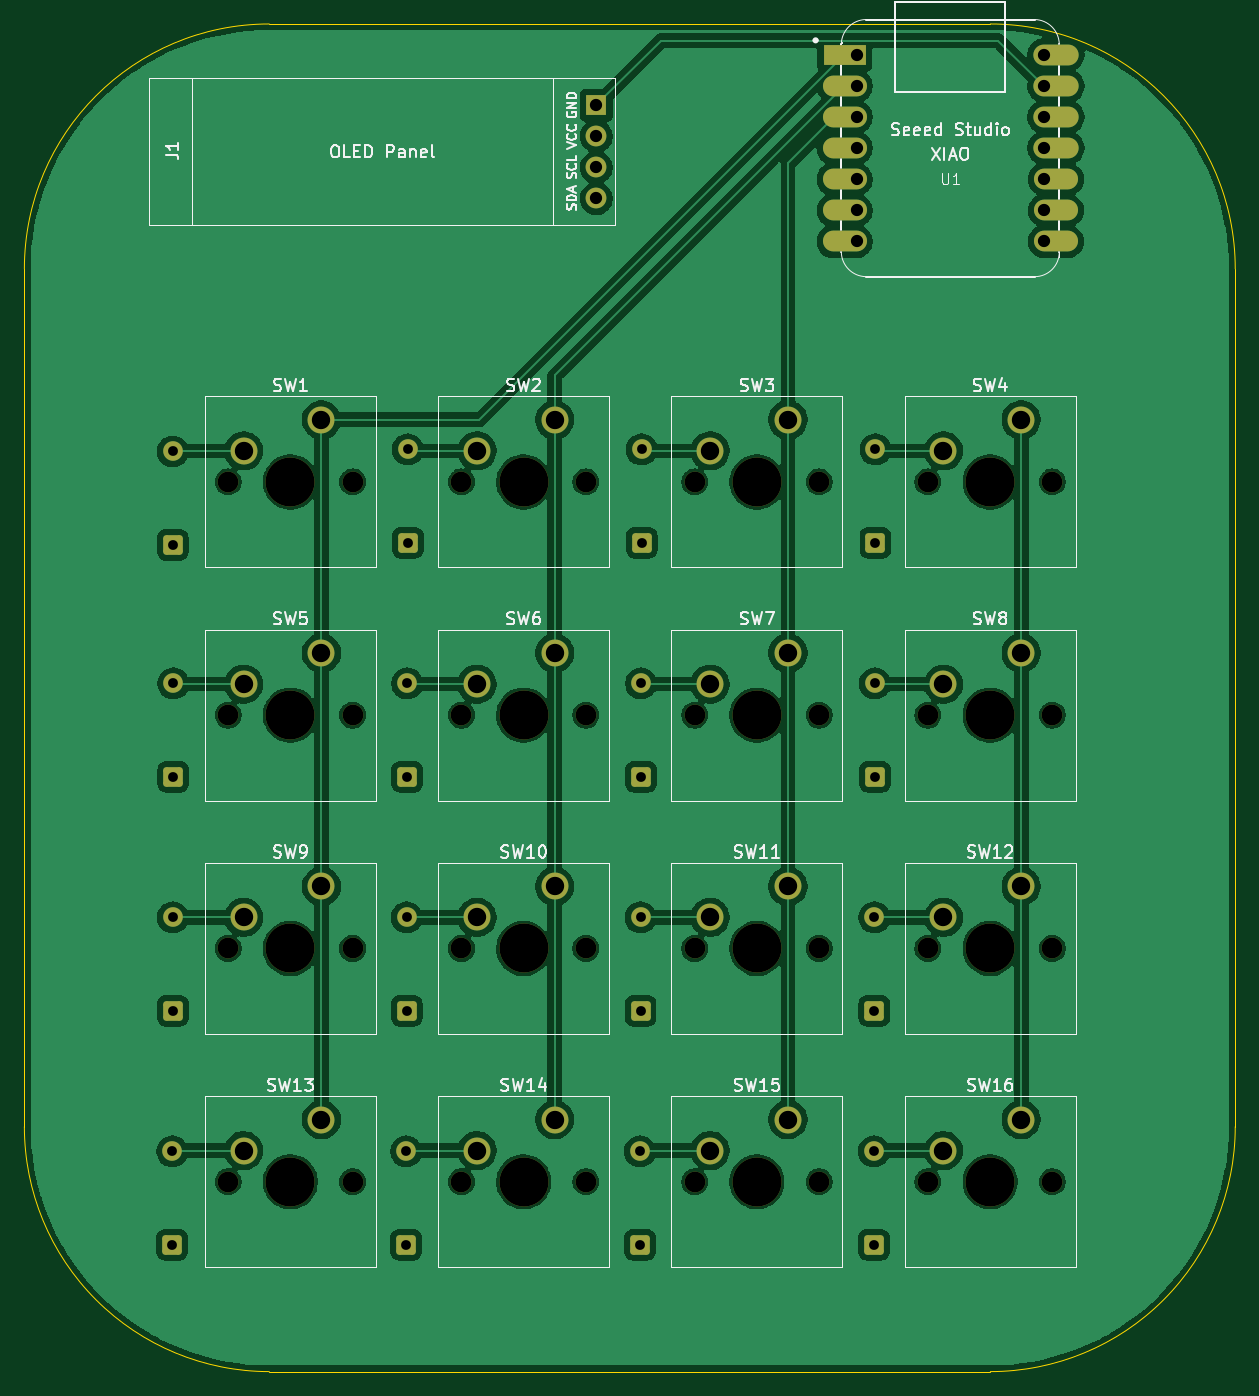
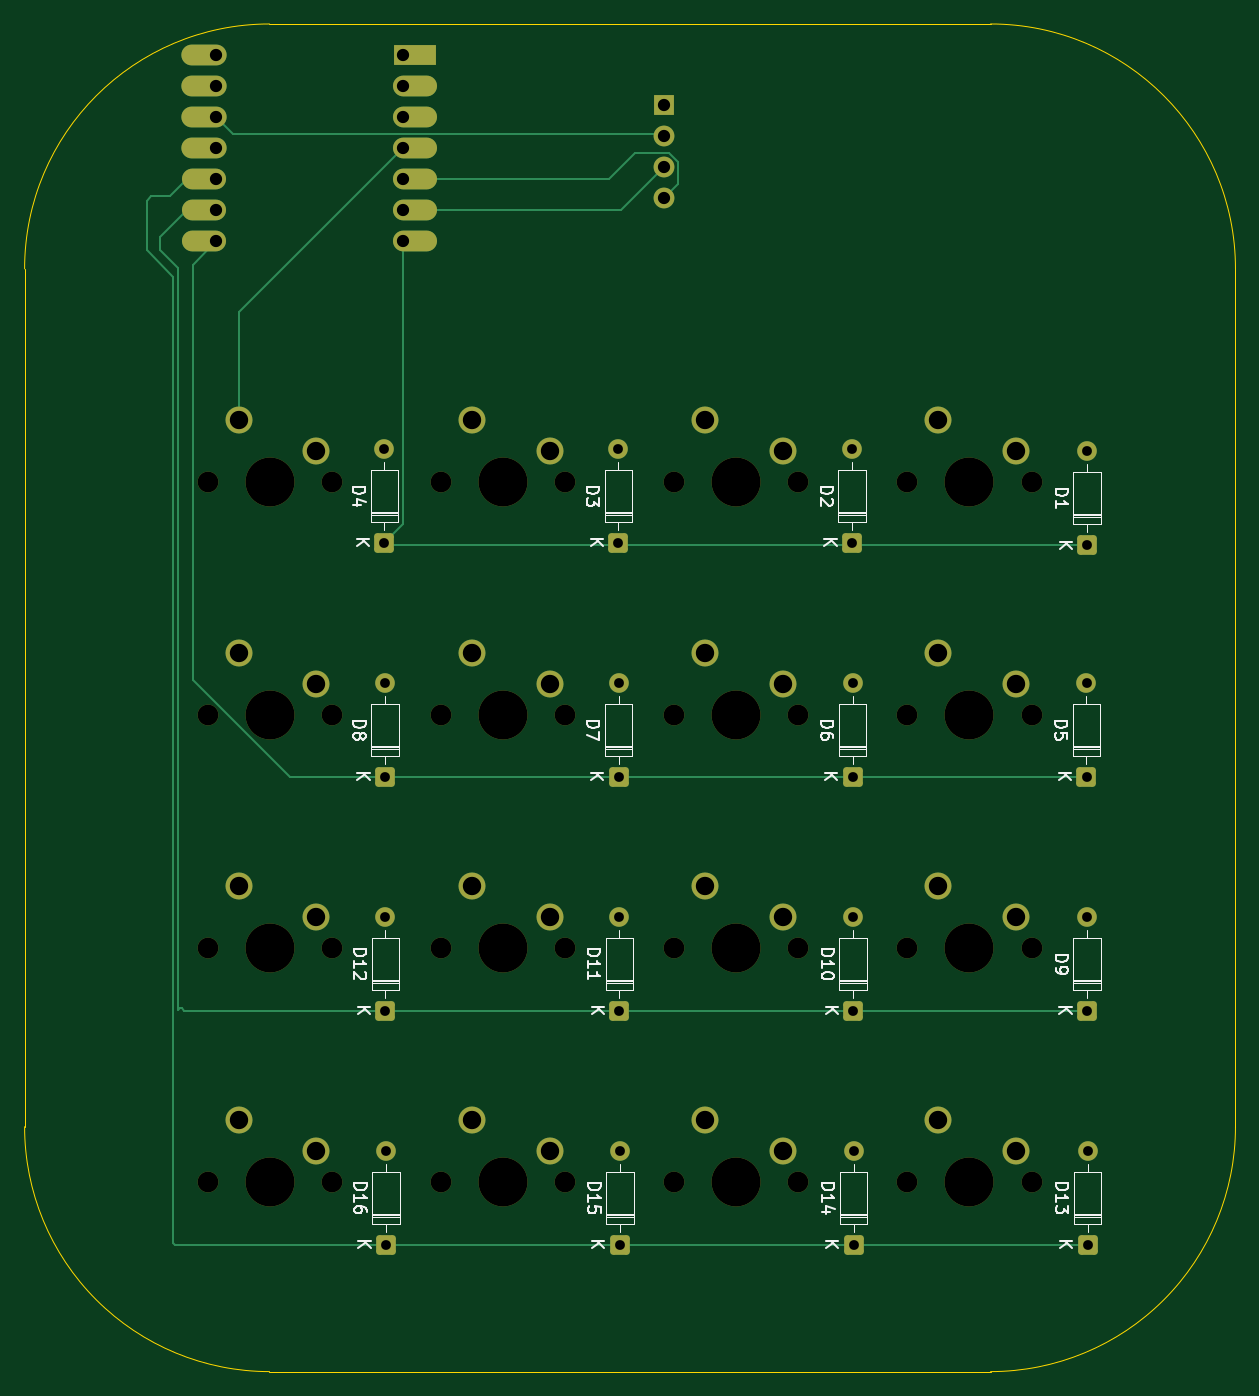
Circuit board: 11 layer files. Board 98.9 x 110.1 mm.
- bottom_copper: KiCad Work-B_Cu.gbl (11037 bytes)
- bottom_mask: KiCad Work-B_Mask.gbs (6201 bytes)
- paste: KiCad Work-B_Paste.gbp (491 bytes)
- bottom_silk: KiCad Work-B_Silkscreen.gbo (37406 bytes)
- outline: KiCad Work-Edge_Cuts.gm1 (883 bytes)
- top_copper: KiCad Work-F_Cu.gtl (210822 bytes)
- top_mask: KiCad Work-F_Mask.gts (6201 bytes)
- paste: KiCad Work-F_Paste.gtp (491 bytes)
- top_silk: KiCad Work-F_Silkscreen.gto (62347 bytes)
- drill: KiCad Work-NPTH.drl (1236 bytes)
- drill: KiCad Work-PTH.drl (1866 bytes)

=== bottom_copper: KiCad Work-B_Cu.gbl (11037 bytes, source omitted) ===
=== bottom_mask: KiCad Work-B_Mask.gbs (6201 bytes, source omitted) ===
=== paste: KiCad Work-B_Paste.gbp ===
G04 #@! TF.GenerationSoftware,KiCad,Pcbnew,10.0.4*
G04 #@! TF.CreationDate,2026-08-05T12:58:12-04:00*
G04 #@! TF.ProjectId,KiCad Work,4b694361-6420-4576-9f72-6b2e6b696361,rev?*
G04 #@! TF.SameCoordinates,Original*
G04 #@! TF.FileFunction,Paste,Bot*
G04 #@! TF.FilePolarity,Positive*
%FSLAX46Y46*%
G04 Gerber Fmt 4.6, Leading zero omitted, Abs format (unit mm)*
G04 Created by KiCad (PCBNEW 10.0.4) date 2026-08-05 12:58:12*
%MOMM*%
%LPD*%
G01*
G04 APERTURE LIST*
G04 APERTURE END LIST*
M02*

=== bottom_silk: KiCad Work-B_Silkscreen.gbo (37406 bytes, source omitted) ===
=== outline: KiCad Work-Edge_Cuts.gm1 ===
G04 #@! TF.GenerationSoftware,KiCad,Pcbnew,10.0.4*
G04 #@! TF.CreationDate,2026-08-05T12:58:12-04:00*
G04 #@! TF.ProjectId,KiCad Work,4b694361-6420-4576-9f72-6b2e6b696361,rev?*
G04 #@! TF.SameCoordinates,Original*
G04 #@! TF.FileFunction,Profile,NP*
%FSLAX46Y46*%
G04 Gerber Fmt 4.6, Leading zero omitted, Abs format (unit mm)*
G04 Created by KiCad (PCBNEW 10.0.4) date 2026-08-05 12:58:12*
%MOMM*%
%LPD*%
G01*
G04 APERTURE LIST*
G04 #@! TA.AperFunction,Profile*
%ADD10C,0.050000*%
G04 #@! TD*
G04 APERTURE END LIST*
D10*
X77073388Y-79394490D02*
X77073388Y-79394490D01*
G75*
G02*
X97073388Y-59394490I20000002J0D01*
G01*
X155968301Y-59394490D01*
G75*
G02*
X175968301Y-79394490I-1J-20000010D01*
G01*
X175968301Y-149458155D01*
G75*
G02*
X155968301Y-169458155I-20000001J-5D01*
G01*
X97073388Y-169458155D01*
G75*
G02*
X77073388Y-149458155I2J19999995D01*
G01*
X77073388Y-79394490D01*
M02*

=== top_copper: KiCad Work-F_Cu.gtl (210822 bytes, source omitted) ===
=== top_mask: KiCad Work-F_Mask.gts ===
G04 #@! TF.GenerationSoftware,KiCad,Pcbnew,10.0.4*
G04 #@! TF.CreationDate,2026-08-05T12:58:12-04:00*
G04 #@! TF.ProjectId,KiCad Work,4b694361-6420-4576-9f72-6b2e6b696361,rev?*
G04 #@! TF.SameCoordinates,Original*
G04 #@! TF.FileFunction,Soldermask,Top*
G04 #@! TF.FilePolarity,Negative*
%FSLAX46Y46*%
G04 Gerber Fmt 4.6, Leading zero omitted, Abs format (unit mm)*
G04 Created by KiCad (PCBNEW 10.0.4) date 2026-08-05 12:58:12*
%MOMM*%
%LPD*%
G01*
G04 APERTURE LIST*
G04 Aperture macros list*
%AMRoundRect*
0 Rectangle with rounded corners*
0 $1 Rounding radius*
0 $2 $3 $4 $5 $6 $7 $8 $9 X,Y pos of 4 corners*
0 Add a 4 corners polygon primitive as box body*
4,1,4,$2,$3,$4,$5,$6,$7,$8,$9,$2,$3,0*
0 Add four circle primitives for the rounded corners*
1,1,$1+$1,$2,$3*
1,1,$1+$1,$4,$5*
1,1,$1+$1,$6,$7*
1,1,$1+$1,$8,$9*
0 Add four rect primitives between the rounded corners*
20,1,$1+$1,$2,$3,$4,$5,0*
20,1,$1+$1,$4,$5,$6,$7,0*
20,1,$1+$1,$6,$7,$8,$9,0*
20,1,$1+$1,$8,$9,$2,$3,0*%
G04 Aperture macros list end*
%ADD10C,1.700000*%
%ADD11C,4.000000*%
%ADD12C,2.200000*%
%ADD13R,1.700000X1.700000*%
%ADD14O,1.700000X1.700000*%
%ADD15R,3.500000X1.700000*%
%ADD16O,3.600000X1.700000*%
%ADD17O,3.700000X1.700000*%
%ADD18RoundRect,0.250000X0.550000X-0.550000X0.550000X0.550000X-0.550000X0.550000X-0.550000X-0.550000X0*%
%ADD19C,1.600000*%
G04 APERTURE END LIST*
D10*
G04 #@! TO.C,SW16*
X150867230Y-153949110D03*
D11*
X155947230Y-153949110D03*
D10*
X161027230Y-153949110D03*
D12*
X158487230Y-148869110D03*
X152137230Y-151409110D03*
G04 #@! TD*
D13*
G04 #@! TO.C,J1*
X123786800Y-66024482D03*
D14*
X123786800Y-68564482D03*
X123786800Y-71104482D03*
X123786800Y-73644482D03*
G04 #@! TD*
D10*
G04 #@! TO.C,SW9*
X93717230Y-134899110D03*
D11*
X98797230Y-134899110D03*
D10*
X103877230Y-134899110D03*
D12*
X101337230Y-129819110D03*
X94987230Y-132359110D03*
G04 #@! TD*
D10*
G04 #@! TO.C,SW12*
X150867230Y-134899110D03*
D11*
X155947230Y-134899110D03*
D10*
X161027230Y-134899110D03*
D12*
X158487230Y-129819110D03*
X152137230Y-132359110D03*
G04 #@! TD*
D10*
G04 #@! TO.C,SW1*
X93717230Y-96799110D03*
D11*
X98797230Y-96799110D03*
D10*
X103877230Y-96799110D03*
D12*
X101337230Y-91719110D03*
X94987230Y-94259110D03*
G04 #@! TD*
D10*
G04 #@! TO.C,SW2*
X112767230Y-96799110D03*
D11*
X117847230Y-96799110D03*
D10*
X122927230Y-96799110D03*
D12*
X120387230Y-91719110D03*
X114037230Y-94259110D03*
G04 #@! TD*
D10*
G04 #@! TO.C,SW13*
X93717230Y-153949110D03*
D11*
X98797230Y-153949110D03*
D10*
X103877230Y-153949110D03*
D12*
X101337230Y-148869110D03*
X94987230Y-151409110D03*
G04 #@! TD*
D10*
G04 #@! TO.C,SW8*
X150867230Y-115849110D03*
D11*
X155947230Y-115849110D03*
D10*
X161027230Y-115849110D03*
D12*
X158487230Y-110769110D03*
X152137230Y-113309110D03*
G04 #@! TD*
D10*
G04 #@! TO.C,SW7*
X131817230Y-115849110D03*
D11*
X136897230Y-115849110D03*
D10*
X141977230Y-115849110D03*
D12*
X139437230Y-110769110D03*
X133087230Y-113309110D03*
G04 #@! TD*
D10*
G04 #@! TO.C,SW4*
X150867230Y-96799110D03*
D11*
X155947230Y-96799110D03*
D10*
X161027230Y-96799110D03*
D12*
X158487230Y-91719110D03*
X152137230Y-94259110D03*
G04 #@! TD*
D10*
G04 #@! TO.C,SW15*
X131817230Y-153949110D03*
D11*
X136897230Y-153949110D03*
D10*
X141977230Y-153949110D03*
D12*
X139437230Y-148869110D03*
X133087230Y-151409110D03*
G04 #@! TD*
D10*
G04 #@! TO.C,SW3*
X131817230Y-96799110D03*
D11*
X136897230Y-96799110D03*
D10*
X141977230Y-96799110D03*
D12*
X139437230Y-91719110D03*
X133087230Y-94259110D03*
G04 #@! TD*
D10*
G04 #@! TO.C,SW10*
X112767230Y-134899110D03*
D11*
X117847230Y-134899110D03*
D10*
X122927230Y-134899110D03*
D12*
X120387230Y-129819110D03*
X114037230Y-132359110D03*
G04 #@! TD*
D10*
G04 #@! TO.C,SW5*
X93717230Y-115849110D03*
D11*
X98797230Y-115849110D03*
D10*
X103877230Y-115849110D03*
D12*
X101337230Y-110769110D03*
X94987230Y-113309110D03*
G04 #@! TD*
D10*
G04 #@! TO.C,SW11*
X131817230Y-134899110D03*
D11*
X136897230Y-134899110D03*
D10*
X141977230Y-134899110D03*
D12*
X139437230Y-129819110D03*
X133087230Y-132359110D03*
G04 #@! TD*
D10*
G04 #@! TO.C,SW14*
X112767230Y-153949110D03*
D11*
X117847230Y-153949110D03*
D10*
X122927230Y-153949110D03*
D12*
X120387230Y-148869110D03*
X114037230Y-151409110D03*
G04 #@! TD*
D10*
G04 #@! TO.C,SW6*
X112767230Y-115849110D03*
D11*
X117847230Y-115849110D03*
D10*
X122927230Y-115849110D03*
D12*
X120387230Y-110769110D03*
X114037230Y-113309110D03*
G04 #@! TD*
D15*
G04 #@! TO.C,U1*
X144069418Y-61911508D03*
D16*
X144069418Y-64451508D03*
X144069418Y-66991508D03*
X144069418Y-69531508D03*
X144069418Y-72071508D03*
X144069418Y-74611508D03*
X144069418Y-77151508D03*
X161319418Y-77151508D03*
X161319418Y-74611508D03*
X161319418Y-72071508D03*
D17*
X161319418Y-69531508D03*
X161319418Y-66991508D03*
X161319418Y-64451508D03*
X161319418Y-61911508D03*
G04 #@! TD*
D18*
G04 #@! TO.C,D5*
X89241364Y-120869856D03*
D19*
X89241364Y-113249856D03*
G04 #@! TD*
D18*
G04 #@! TO.C,D12*
X146497556Y-139980780D03*
D19*
X146497556Y-132360780D03*
G04 #@! TD*
D18*
G04 #@! TO.C,D3*
X127485092Y-101758932D03*
D19*
X127485092Y-94138932D03*
G04 #@! TD*
D18*
G04 #@! TO.C,D4*
X146585076Y-101758932D03*
D19*
X146585076Y-94138932D03*
G04 #@! TD*
D18*
G04 #@! TO.C,D15*
X127353812Y-159091704D03*
D19*
X127353812Y-151471704D03*
G04 #@! TD*
D18*
G04 #@! TO.C,D9*
X89197604Y-139980780D03*
D19*
X89197604Y-132360780D03*
G04 #@! TD*
D18*
G04 #@! TO.C,D16*
X146453796Y-159091704D03*
D19*
X146453796Y-151471704D03*
G04 #@! TD*
D18*
G04 #@! TO.C,D10*
X108297588Y-139980780D03*
D19*
X108297588Y-132360780D03*
G04 #@! TD*
D18*
G04 #@! TO.C,D2*
X108385108Y-101758932D03*
D19*
X108385108Y-94138932D03*
G04 #@! TD*
D18*
G04 #@! TO.C,D6*
X108341348Y-120869856D03*
D19*
X108341348Y-113249856D03*
G04 #@! TD*
D18*
G04 #@! TO.C,D1*
X89184267Y-101924894D03*
D19*
X89184267Y-94304894D03*
G04 #@! TD*
D18*
G04 #@! TO.C,D8*
X146541316Y-120869856D03*
D19*
X146541316Y-113249856D03*
G04 #@! TD*
D18*
G04 #@! TO.C,D11*
X127397572Y-139980780D03*
D19*
X127397572Y-132360780D03*
G04 #@! TD*
D18*
G04 #@! TO.C,D13*
X89153844Y-159091704D03*
D19*
X89153844Y-151471704D03*
G04 #@! TD*
D18*
G04 #@! TO.C,D14*
X108253828Y-159091704D03*
D19*
X108253828Y-151471704D03*
G04 #@! TD*
D18*
G04 #@! TO.C,D7*
X127441332Y-120869856D03*
D19*
X127441332Y-113249856D03*
G04 #@! TD*
M02*

=== paste: KiCad Work-F_Paste.gtp ===
G04 #@! TF.GenerationSoftware,KiCad,Pcbnew,10.0.4*
G04 #@! TF.CreationDate,2026-08-05T12:58:12-04:00*
G04 #@! TF.ProjectId,KiCad Work,4b694361-6420-4576-9f72-6b2e6b696361,rev?*
G04 #@! TF.SameCoordinates,Original*
G04 #@! TF.FileFunction,Paste,Top*
G04 #@! TF.FilePolarity,Positive*
%FSLAX46Y46*%
G04 Gerber Fmt 4.6, Leading zero omitted, Abs format (unit mm)*
G04 Created by KiCad (PCBNEW 10.0.4) date 2026-08-05 12:58:12*
%MOMM*%
%LPD*%
G01*
G04 APERTURE LIST*
G04 APERTURE END LIST*
M02*

=== top_silk: KiCad Work-F_Silkscreen.gto (62347 bytes, source omitted) ===
=== drill: KiCad Work-NPTH.drl ===
M48
; DRILL file KiCad 10.0.4 date 2026-08-05T12:58:12
; FORMAT={-:-/ absolute / metric / decimal}
; #@! TF.CreationDate,2026-08-05T12:58:12-04:00
; #@! TF.GenerationSoftware,Kicad,Pcbnew,10.0.4
; #@! TF.FileFunction,NonPlated,1,2,NPTH
FMAT,2
METRIC
; #@! TA.AperFunction,NonPlated,NPTH,ComponentDrill
T1C1.700
; #@! TA.AperFunction,NonPlated,NPTH,ComponentDrill
T2C4.000
%
G90
G05
T1
X93.717Y-96.799
X93.717Y-115.849
X93.717Y-134.899
X93.717Y-153.949
X103.877Y-96.799
X103.877Y-115.849
X103.877Y-134.899
X103.877Y-153.949
X112.767Y-96.799
X112.767Y-115.849
X112.767Y-134.899
X112.767Y-153.949
X122.927Y-96.799
X122.927Y-115.849
X122.927Y-134.899
X122.927Y-153.949
X131.817Y-96.799
X131.817Y-115.849
X131.817Y-134.899
X131.817Y-153.949
X141.977Y-96.799
X141.977Y-115.849
X141.977Y-134.899
X141.977Y-153.949
X150.867Y-96.799
X150.867Y-115.849
X150.867Y-134.899
X150.867Y-153.949
X161.027Y-96.799
X161.027Y-115.849
X161.027Y-134.899
X161.027Y-153.949
T2
X98.797Y-96.799
X98.797Y-115.849
X98.797Y-134.899
X98.797Y-153.949
X117.847Y-96.799
X117.847Y-115.849
X117.847Y-134.899
X117.847Y-153.949
X136.897Y-96.799
X136.897Y-115.849
X136.897Y-134.899
X136.897Y-153.949
X155.947Y-96.799
X155.947Y-115.849
X155.947Y-134.899
X155.947Y-153.949
M30

=== drill: KiCad Work-PTH.drl ===
M48
; DRILL file KiCad 10.0.4 date 2026-08-05T12:58:12
; FORMAT={-:-/ absolute / metric / decimal}
; #@! TF.CreationDate,2026-08-05T12:58:12-04:00
; #@! TF.GenerationSoftware,Kicad,Pcbnew,10.0.4
; #@! TF.FileFunction,Plated,1,2,PTH
FMAT,2
METRIC
; #@! TA.AperFunction,Plated,PTH,ComponentDrill
T1C0.800
; #@! TA.AperFunction,Plated,PTH,ComponentDrill
T2C1.000
; #@! TA.AperFunction,Plated,PTH,ComponentDrill
T3C1.500
%
G90
G05
T1
X89.154Y-151.472
X89.154Y-159.092
X89.184Y-94.305
X89.184Y-101.925
X89.198Y-132.361
X89.198Y-139.981
X89.241Y-113.25
X89.241Y-120.87
X108.254Y-151.472
X108.254Y-159.092
X108.298Y-132.361
X108.298Y-139.981
X108.341Y-113.25
X108.341Y-120.87
X108.385Y-94.139
X108.385Y-101.759
X127.354Y-151.472
X127.354Y-159.092
X127.398Y-132.361
X127.398Y-139.981
X127.441Y-113.25
X127.441Y-120.87
X127.485Y-94.139
X127.485Y-101.759
X146.454Y-151.472
X146.454Y-159.092
X146.498Y-132.361
X146.498Y-139.981
X146.541Y-113.25
X146.541Y-120.87
X146.585Y-94.139
X146.585Y-101.759
T2
X123.787Y-66.024
X123.787Y-68.564
X123.787Y-71.104
X123.787Y-73.644
X145.069Y-61.912
X145.069Y-64.452
X145.069Y-66.992
X145.069Y-69.532
X145.069Y-72.072
X145.069Y-74.612
X145.069Y-77.152
X160.319Y-61.912
X160.319Y-64.452
X160.319Y-66.992
X160.319Y-69.532
X160.319Y-72.072
X160.319Y-74.612
X160.319Y-77.152
T3
X94.987Y-94.259
X94.987Y-113.309
X94.987Y-132.359
X94.987Y-151.409
X101.337Y-91.719
X101.337Y-110.769
X101.337Y-129.819
X101.337Y-148.869
X114.037Y-94.259
X114.037Y-113.309
X114.037Y-132.359
X114.037Y-151.409
X120.387Y-91.719
X120.387Y-110.769
X120.387Y-129.819
X120.387Y-148.869
X133.087Y-94.259
X133.087Y-113.309
X133.087Y-132.359
X133.087Y-151.409
X139.437Y-91.719
X139.437Y-110.769
X139.437Y-129.819
X139.437Y-148.869
X152.137Y-94.259
X152.137Y-113.309
X152.137Y-132.359
X152.137Y-151.409
X158.487Y-91.719
X158.487Y-110.769
X158.487Y-129.819
X158.487Y-148.869
M30
